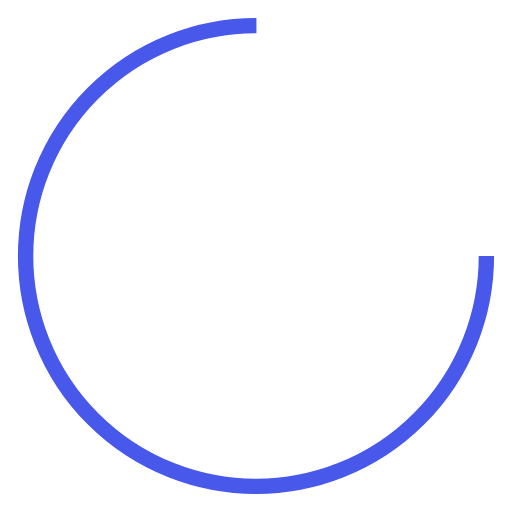
t = 0.00 s
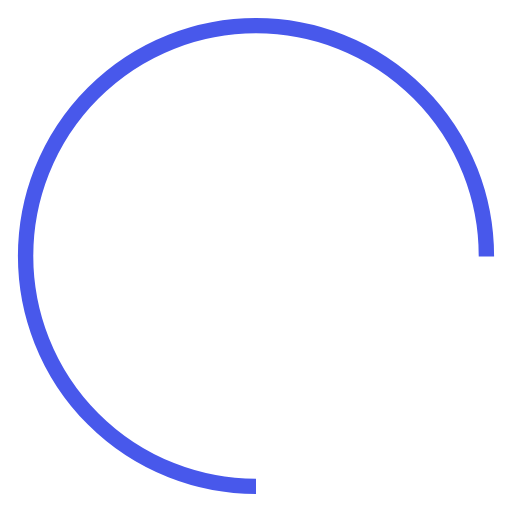
t = 0.25 s
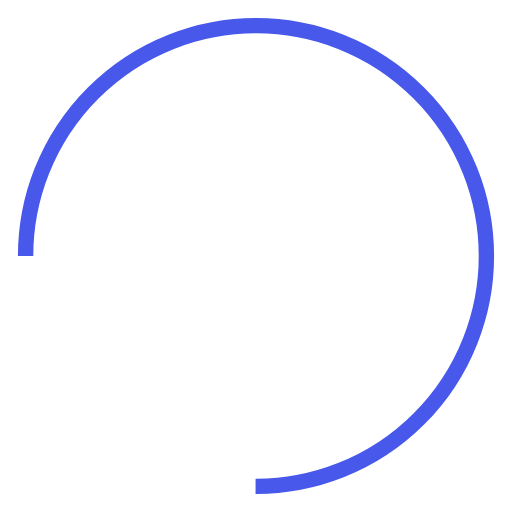
t = 0.50 s
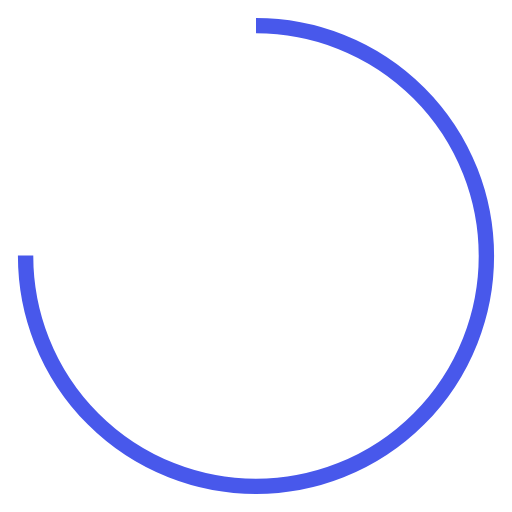
t = 0.75 s

The animated SVG that drew these frames (rendered in a browser with its animation timeline set to each time). Animation: 1 SMIL element (animateTransform=1); one cycle of 1.00 s, repeats indefinitely.

<?xml version="1.0" encoding="utf-8"?>
<svg xmlns="http://www.w3.org/2000/svg" xmlns:xlink="http://www.w3.org/1999/xlink" style="margin: auto; background: none; display: block; shape-rendering: auto; animation-play-state: running; animation-delay: 0s;" width="100px" height="100px" viewBox="0 0 100 100" preserveAspectRatio="xMidYMid">
<circle cx="50" cy="50" fill="none" stroke="#4858eb" stroke-width="3" r="45" stroke-dasharray="212.05750411731105 72.68583470577035" style="animation-play-state: running; animation-delay: 0s;" transform="rotate(296.106 50 50)">
  <animateTransform attributeName="transform" type="rotate" repeatCount="indefinite" dur="1s" values="0 50 50;360 50 50" keyTimes="0;1" style="animation-play-state: running; animation-delay: 0s;"></animateTransform>
</circle>
<!-- [ldio] generated by https://loading.io/ --></svg>
